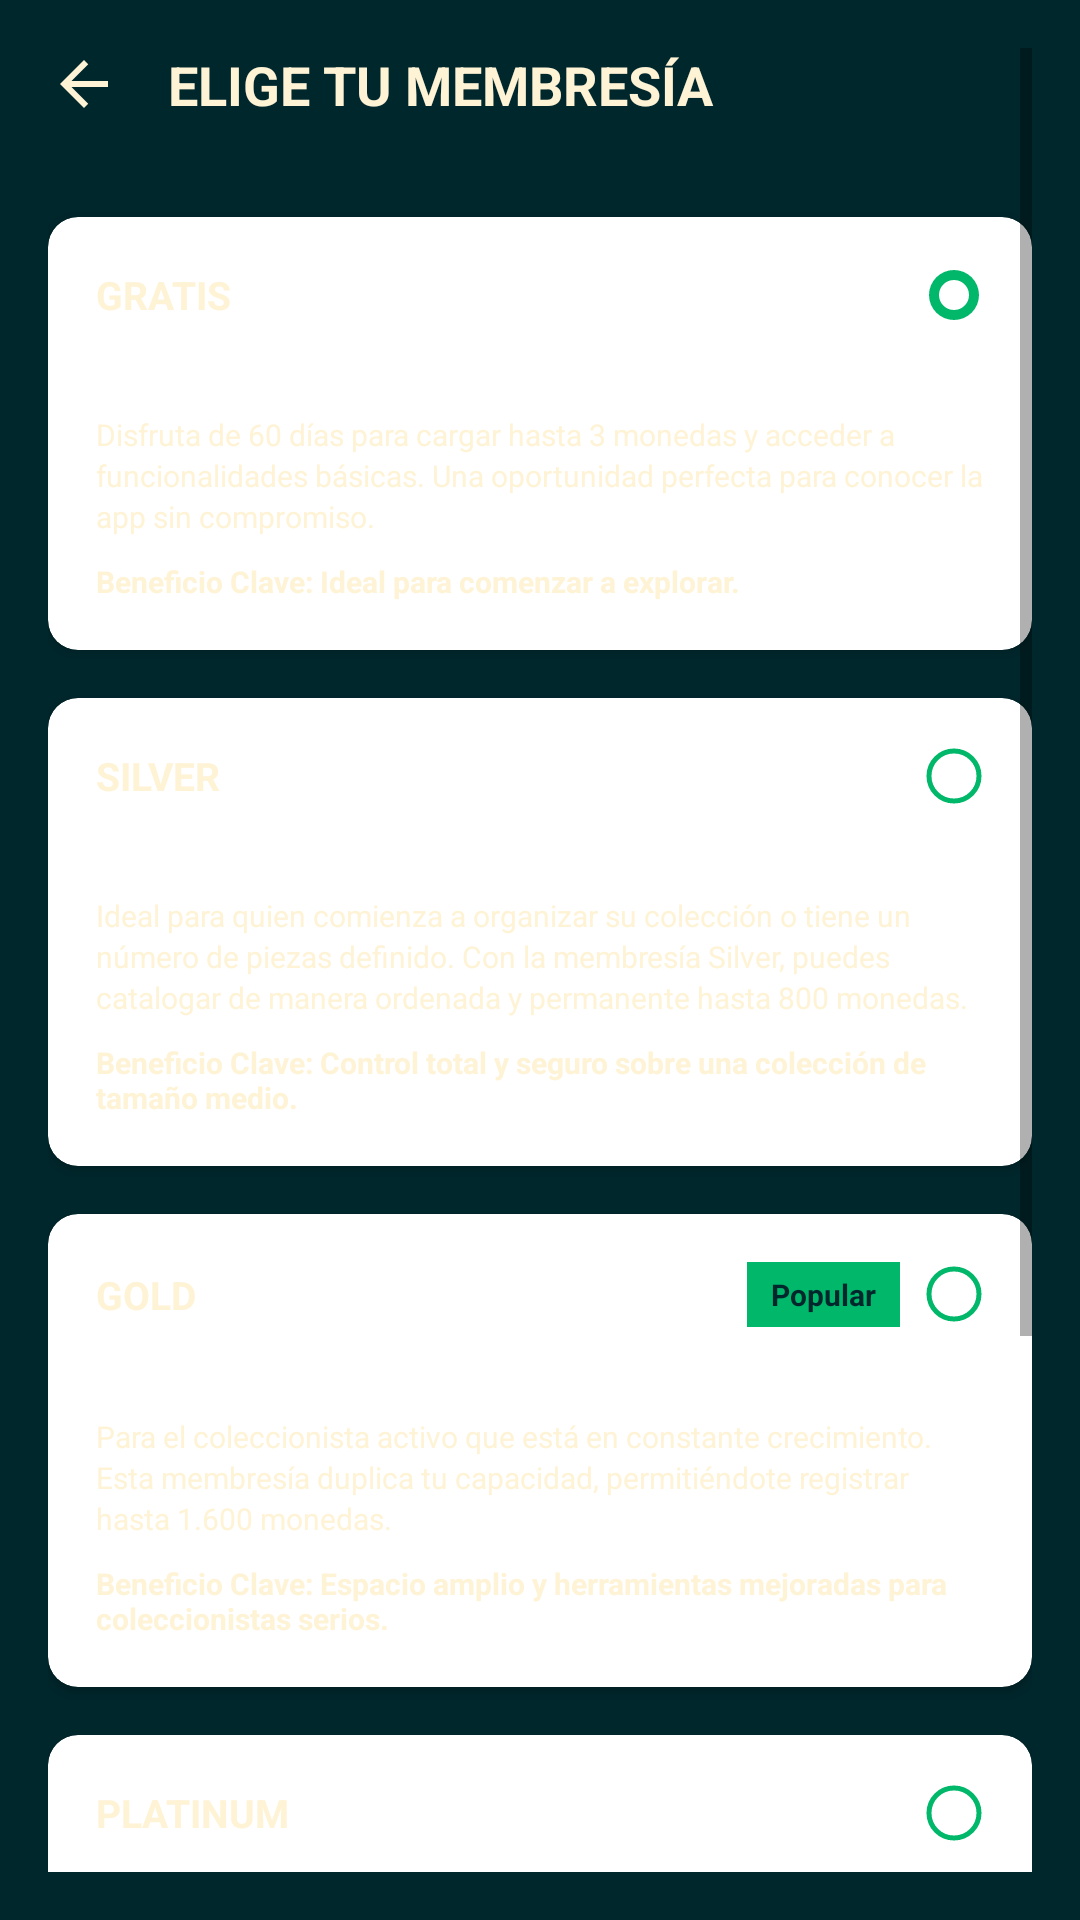

Produce the Android XML layout that renders to this screen, including the resource entries it uses.
<!-- AndroidManifest.xml: activity theme Theme.AppCompat.Light.NoActionBar -->
<!-- res/layout/activity_membership.xml -->
<?xml version="1.0" encoding="utf-8"?>
<ScrollView xmlns:android="http://schemas.android.com/apk/res/android"
    xmlns:app="http://schemas.android.com/apk/res-auto"
    android:layout_width="match_parent"
    android:layout_height="match_parent"
    android:background="@color/background_dark"
    android:padding="16dp">

    <LinearLayout
        android:layout_width="match_parent"
        android:layout_height="wrap_content"
        android:orientation="vertical"
        android:gravity="center_horizontal">

        
        <LinearLayout
            android:layout_width="match_parent"
            android:layout_height="wrap_content"
            android:orientation="horizontal"
            android:gravity="center_vertical"
            android:layout_marginBottom="32dp">

            <ImageView
                android:id="@+id/backButton"
                android:layout_width="24dp"
                android:layout_height="24dp"
                android:src="@drawable/ic_arrow_back"
                android:layout_marginEnd="16dp"
                app:tint="@color/text_light" />

            <TextView
                android:id="@+id/title"
                android:layout_width="wrap_content"
                android:layout_height="wrap_content"
                android:text="@string/choose_membership"
                android:textColor="@color/text_light"
                android:textSize="18sp"
                android:textStyle="bold" />

        </LinearLayout>

        
        <include layout="@layout/card_free" />
        <include layout="@layout/card_silver" />
        <include layout="@layout/card_gold" />
        <include layout="@layout/card_platinum" />

        
        <Button
            android:id="@+id/continueButton"
            android:layout_width="match_parent"
            android:layout_height="wrap_content"
            android:layout_marginTop="32dp"
            android:text="@string/continue_text"
            android:background="@drawable/button_primary"
            android:textColor="@color/text_light"
            android:textStyle="bold"
            android:padding="16dp" />

        
        <LinearLayout
            android:layout_width="match_parent"
            android:layout_height="wrap_content"
            android:orientation="vertical"
            android:gravity="center"
            android:layout_marginTop="32dp">

            <TextView
                android:layout_width="wrap_content"
                android:layout_height="wrap_content"
                android:text="@string/renewable_info"
                android:textColor="@color/text_light"
                android:textSize="12sp"
                android:layout_marginBottom="8dp" />

            <LinearLayout
                android:layout_width="wrap_content"
                android:layout_height="wrap_content"
                android:orientation="horizontal">

                <TextView
                    android:id="@+id/termsLink"
                    android:layout_width="wrap_content"
                    android:layout_height="wrap_content"
                    android:text="@string/terms_of_service"
                    android:textColor="@color/primary_green"
                    android:textSize="12sp"
                    android:textStyle="bold"
                    android:clickable="true"
                    android:focusable="true" />

                <TextView
                    android:layout_width="wrap_content"
                    android:layout_height="wrap_content"
                    android:text=" | "
                    android:textColor="@color/text_light"
                    android:textSize="12sp"
                    android:layout_marginHorizontal="4dp" />

                <TextView
                    android:id="@+id/privacyLink"
                    android:layout_width="wrap_content"
                    android:layout_height="wrap_content"
                    android:text="@string/privacy_policy"
                    android:textColor="@color/primary_green"
                    android:textSize="12sp"
                    android:textStyle="bold"
                    android:clickable="true"
                    android:focusable="true" />

            </LinearLayout>

        </LinearLayout>

    </LinearLayout>

</ScrollView>
<!-- res/layout/card_free.xml (included above) -->
<?xml version="1.0" encoding="utf-8"?>
<androidx.cardview.widget.CardView xmlns:android="http://schemas.android.com/apk/res/android"
    xmlns:app="http://schemas.android.com/apk/res-auto"
    android:id="@+id/freeCard"
    android:layout_width="match_parent"
    android:layout_height="wrap_content"
    android:layout_marginBottom="16dp"
    app:cardCornerRadius="10dp"
    app:cardElevation="2dp"
    app:strokeColor="@color/card_stroke"
    app:strokeWidth="1dp">

    <LinearLayout
        android:layout_width="match_parent"
        android:layout_height="wrap_content"
        android:orientation="vertical"
        android:padding="16dp">

        
        <LinearLayout
            android:layout_width="match_parent"
            android:layout_height="wrap_content"
            android:orientation="horizontal"
            android:gravity="center_vertical">

            <TextView
                android:id="@+id/plan_name"
                android:layout_width="wrap_content"
                android:layout_height="wrap_content"
                android:text="@string/free"
                android:textColor="@color/text_light"
                android:textSize="13sp"
                android:textStyle="bold" />

            <View
                android:layout_width="0dp"
                android:layout_height="1dp"
                android:layout_weight="1" />

            <ImageView
                android:id="@+id/selection_element"
                android:layout_width="20dp"
                android:layout_height="20dp"
                android:src="@drawable/ic_radio_selected"
                app:tint="@color/card_stroke" />

        </LinearLayout>

        
        <TextView
            android:id="@+id/price"
            android:layout_width="wrap_content"
            android:layout_height="wrap_content"
            android:text="@string/free_price"
            android:textColor="@color/text_light"
            android:textSize="10sp"
            android:textStyle="bold"
            android:layout_marginTop="8dp" />

        
        <TextView
            android:id="@+id/description"
            android:layout_width="match_parent"
            android:layout_height="wrap_content"
            android:text="@string/free_description"
            android:textColor="@color/text_light"
            android:textSize="10sp"
            android:layout_marginTop="8dp"
            android:lineSpacingExtra="2dp" />

        
        <TextView
            android:id="@+id/benefit"
            android:layout_width="match_parent"
            android:layout_height="wrap_content"
            android:text="@string/free_benefit"
            android:textColor="@color/text_light"
            android:textSize="10sp"
            android:textStyle="bold"
            android:layout_marginTop="8dp" />

    </LinearLayout>

</androidx.cardview.widget.CardView>
<!-- res/layout/card_silver.xml (included above) -->
<?xml version="1.0" encoding="utf-8"?>
<androidx.cardview.widget.CardView xmlns:android="http://schemas.android.com/apk/res/android"
    xmlns:app="http://schemas.android.com/apk/res-auto"
    android:id="@+id/silverCard"
    android:layout_width="match_parent"
    android:layout_height="wrap_content"
    android:layout_marginBottom="16dp"
    app:cardCornerRadius="10dp"
    app:cardElevation="2dp"
    app:strokeColor="@color/card_stroke"
    app:strokeWidth="1dp">

    <LinearLayout
        android:layout_width="match_parent"
        android:layout_height="wrap_content"
        android:orientation="vertical"
        android:padding="16dp">

        
        <LinearLayout
            android:layout_width="match_parent"
            android:layout_height="wrap_content"
            android:orientation="horizontal"
            android:gravity="center_vertical">

            <TextView
                android:id="@+id/plan_name"
                android:layout_width="wrap_content"
                android:layout_height="wrap_content"
                android:text="@string/silver"
                android:textColor="@color/text_light"
                android:textSize="13sp"
                android:textStyle="bold" />

            <View
                android:layout_width="0dp"
                android:layout_height="1dp"
                android:layout_weight="1" />

            <ImageView
                android:id="@+id/selection_element"
                android:layout_width="20dp"
                android:layout_height="20dp"
                android:src="@drawable/ic_radio_unselected"
                app:tint="@color/card_stroke" />

        </LinearLayout>

        
        <TextView
            android:id="@+id/price"
            android:layout_width="wrap_content"
            android:layout_height="wrap_content"
            android:text="@string/silver_price"
            android:textColor="@color/text_light"
            android:textSize="10sp"
            android:textStyle="bold"
            android:layout_marginTop="8dp" />

        
        <TextView
            android:id="@+id/description"
            android:layout_width="match_parent"
            android:layout_height="wrap_content"
            android:text="@string/silver_description"
            android:textColor="@color/text_light"
            android:textSize="10sp"
            android:layout_marginTop="8dp"
            android:lineSpacingExtra="2dp" />

        
        <TextView
            android:id="@+id/benefit"
            android:layout_width="match_parent"
            android:layout_height="wrap_content"
            android:text="@string/silver_benefit"
            android:textColor="@color/text_light"
            android:textSize="10sp"
            android:textStyle="bold"
            android:layout_marginTop="8dp" />

    </LinearLayout>

</androidx.cardview.widget.CardView>
<!-- res/layout/card_gold.xml (included above) -->
<?xml version="1.0" encoding="utf-8"?>
<androidx.cardview.widget.CardView xmlns:android="http://schemas.android.com/apk/res/android"
    xmlns:app="http://schemas.android.com/apk/res-auto"
    android:id="@+id/goldCard"
    android:layout_width="match_parent"
    android:layout_height="wrap_content"
    android:layout_marginBottom="16dp"
    app:cardCornerRadius="10dp"
    app:cardElevation="2dp"
    app:strokeColor="@color/card_stroke"
    app:strokeWidth="1dp">

    <LinearLayout
        android:layout_width="match_parent"
        android:layout_height="wrap_content"
        android:orientation="vertical"
        android:padding="16dp">

        
        <LinearLayout
            android:layout_width="match_parent"
            android:layout_height="wrap_content"
            android:orientation="horizontal"
            android:gravity="center_vertical">

            <TextView
                android:id="@+id/plan_name"
                android:layout_width="wrap_content"
                android:layout_height="wrap_content"
                android:text="@string/gold"
                android:textColor="@color/text_light"
                android:textSize="13sp"
                android:textStyle="bold" />

            <View
                android:layout_width="0dp"
                android:layout_height="1dp"
                android:layout_weight="1" />

            
            <LinearLayout
                android:layout_width="wrap_content"
                android:layout_height="wrap_content"
                android:orientation="horizontal"
                android:gravity="center_vertical">

                <TextView
                    android:id="@+id/popular_badge"
                    android:layout_width="wrap_content"
                    android:layout_height="wrap_content"
                    android:text="Popular"
                    android:textColor="@color/background_dark"
                    android:textSize="10sp"
                    android:textStyle="bold"
                    android:background="@color/primary_green"
                    android:paddingHorizontal="8dp"
                    android:paddingVertical="4dp"
                    android:layout_marginEnd="8dp"/>
                    

                <ImageView
                    android:id="@+id/selection_element"
                    android:layout_width="20dp"
                    android:layout_height="20dp"
                    android:src="@drawable/ic_radio_unselected"
                    app:tint="@color/primary_green" />

            </LinearLayout>

        </LinearLayout>

        
        <TextView
            android:id="@+id/price"
            android:layout_width="wrap_content"
            android:layout_height="wrap_content"
            android:text="@string/gold_price"
            android:textColor="@color/text_light"
            android:textSize="10sp"
            android:textStyle="bold"
            android:layout_marginTop="8dp" />

        
        <TextView
            android:id="@+id/description"
            android:layout_width="match_parent"
            android:layout_height="wrap_content"
            android:text="@string/gold_description"
            android:textColor="@color/text_light"
            android:textSize="10sp"
            android:layout_marginTop="8dp"
            android:lineSpacingExtra="2dp" />

        
        <TextView
            android:id="@+id/benefit"
            android:layout_width="match_parent"
            android:layout_height="wrap_content"
            android:text="@string/gold_benefit"
            android:textColor="@color/text_light"
            android:textSize="10sp"
            android:textStyle="bold"
            android:layout_marginTop="8dp" />

    </LinearLayout>

</androidx.cardview.widget.CardView>
<!-- res/layout/card_platinum.xml (included above) -->
<?xml version="1.0" encoding="utf-8"?>
<androidx.cardview.widget.CardView xmlns:android="http://schemas.android.com/apk/res/android"
    xmlns:app="http://schemas.android.com/apk/res-auto"
    android:id="@+id/platinumCard"
    android:layout_width="match_parent"
    android:layout_height="wrap_content"
    android:layout_marginBottom="16dp"
    app:cardCornerRadius="10dp"
    app:cardElevation="2dp"
    app:strokeColor="@color/card_stroke"
    app:strokeWidth="1dp">

    <LinearLayout
        android:layout_width="match_parent"
        android:layout_height="wrap_content"
        android:orientation="vertical"
        android:padding="16dp">

        
        <LinearLayout
            android:layout_width="match_parent"
            android:layout_height="wrap_content"
            android:orientation="horizontal"
            android:gravity="center_vertical">

            <TextView
                android:id="@+id/plan_name"
                android:layout_width="wrap_content"
                android:layout_height="wrap_content"
                android:text="@string/platinum"
                android:textColor="@color/text_light"
                android:textSize="13sp"
                android:textStyle="bold" />

            <View
                android:layout_width="0dp"
                android:layout_height="1dp"
                android:layout_weight="1" />

            <ImageView
                android:id="@+id/selection_element"
                android:layout_width="20dp"
                android:layout_height="20dp"
                android:src="@drawable/ic_radio_unselected"
                app:tint="@color/card_stroke" />

        </LinearLayout>

        
        <TextView
            android:id="@+id/price"
            android:layout_width="wrap_content"
            android:layout_height="wrap_content"
            android:text="@string/platinum_price"
            android:textColor="@color/text_light"
            android:textSize="10sp"
            android:textStyle="bold"
            android:layout_marginTop="8dp" />

        
        <TextView
            android:id="@+id/description"
            android:layout_width="match_parent"
            android:layout_height="wrap_content"
            android:text="@string/platinum_description"
            android:textColor="@color/text_light"
            android:textSize="10sp"
            android:layout_marginTop="8dp"
            android:lineSpacingExtra="2dp" />

        
        <TextView
            android:id="@+id/benefit"
            android:layout_width="match_parent"
            android:layout_height="wrap_content"
            android:text="@string/platinum_benefit"
            android:textColor="@color/text_light"
            android:textSize="10sp"
            android:textStyle="bold"
            android:layout_marginTop="8dp" />

    </LinearLayout>

</androidx.cardview.widget.CardView>
<!-- resources referenced by this layout -->
<resources>
  <color name="background_dark">#00272c</color>
  <color name="card_stroke">#01b76a</color>
  <color name="primary_green">#01b76a</color>
  <color name="text_light">#fff3d6</color>
  <!-- drawable button_primary (drawable) -->
  <?xml version="1.0" encoding="utf-8"?>
  <shape xmlns:android="http://schemas.android.com/apk/res/android">
      <solid android:color="@color/button_green" />
      <corners android:radius="@dimen/button_corner_radius" />
  </shape>
  <!-- drawable ic_arrow_back (drawable) -->
  <vector xmlns:android="http://schemas.android.com/apk/res/android"
      android:width="24dp"
      android:height="24dp"
      android:viewportWidth="24"
      android:viewportHeight="24"
      android:tint="@color/text_light">
      <path
          android:fillColor="@android:color/white"
          android:pathData="M20,11H7.83l5.59,-5.59L12,4l-8,8 8,8 1.41,-1.41L7.83,13H20v-2z"/>
  </vector>
  <!-- drawable ic_radio_selected (drawable) -->
  <vector xmlns:android="http://schemas.android.com/apk/res/android"
      android:width="24dp"
      android:height="24dp"
      android:viewportWidth="24"
      android:viewportHeight="24">
      <path
          android:fillColor="#000000"
          android:pathData="M12,2A10,10 0,1 0,12 22A10,10 0,1 0,12 2zM12,18A6,6 0,1 1,12 6A6,6 0,1 1,12 18z"/>
  </vector>
  <!-- drawable ic_radio_unselected (drawable) -->
  <vector xmlns:android="http://schemas.android.com/apk/res/android"
      android:width="24dp"
      android:height="24dp"
      android:viewportWidth="24"
      android:viewportHeight="24">
      <path
          android:strokeColor="#000000"
          android:strokeWidth="2"
          android:pathData="M12,12m-10,0a10,10 0,1 1,20 0a10,10 0,1 1,-20 0"/>
  </vector>
  <string name="choose_membership">ELIGE TU MEMBRESÍA</string>
  <string name="continue_text">CONTINUAR</string>
  <string name="free">GRATIS</string>
  <string name="free_benefit">Beneficio Clave: Ideal para comenzar a explorar.</string>
  <string name="free_description">Disfruta de 60 días para cargar hasta 3 monedas y acceder a funcionalidades básicas. Una oportunidad perfecta para conocer la app sin compromiso.</string>
  <string name="free_price"> </string>
  <string name="gold">GOLD</string>
  <string name="gold_benefit">Beneficio Clave: Espacio amplio y herramientas mejoradas para coleccionistas serios.</string>
  <string name="gold_description">Para el coleccionista activo que está en constante crecimiento. Esta membresía duplica tu capacidad, permitiéndote registrar hasta 1.600 monedas.</string>
  <string name="gold_price"> </string>
  <string name="platinum">PLATINUM</string>
  <string name="platinum_benefit">Beneficio Clave: Libertad total y el conjunto completo de herramientas para una gestión profesional.</string>
  <string name="platinum_description">La solución definitiva para el coleccionista experto, investigador o comerciante. Con la membresía Platinum, no existen límites: cataloga cantidades ilimitadas de monedas.</string>
  <string name="platinum_price"> </string>
  <string name="privacy_policy">Políticas de Privacidad</string>
  <string name="renewable_info">Renovable automáticamente. Cancela en cualquier momento</string>
  <string name="silver">SILVER</string>
  <string name="silver_benefit">Beneficio Clave: Control total y seguro sobre una colección de tamaño medio.</string>
  <string name="silver_description">Ideal para quien comienza a organizar su colección o tiene un número de piezas definido. Con la membresía Silver, puedes catalogar de manera ordenada y permanente hasta 800 monedas.</string>
  <string name="silver_price"> </string>
  <string name="terms_of_service">Términos del servicio</string>
  <color name="button_green">#008e5c</color>
  <dimen name="button_corner_radius">20dp</dimen>
</resources>
